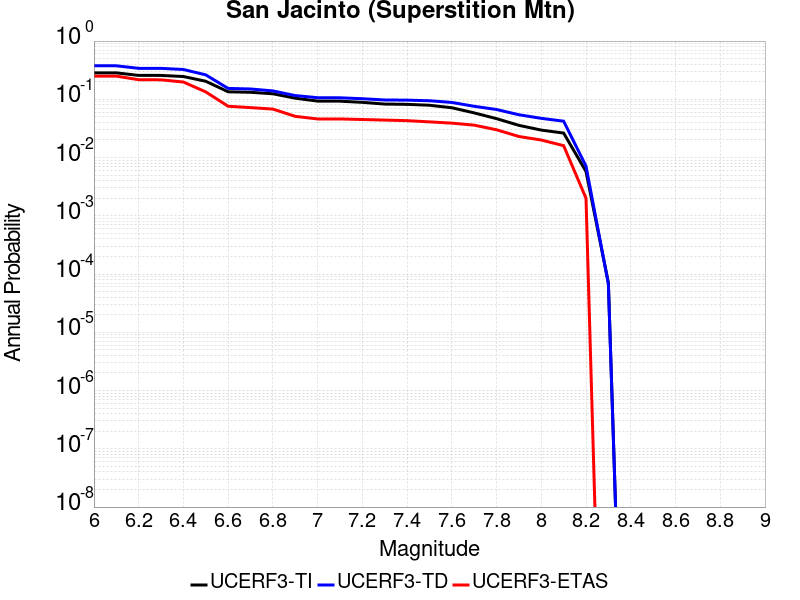

Data behind this chart, as committed beside it:
Magnitude, UCERF3-TI Prob, UCERF3-TD Prob, UCERF3-ETAS Prob
6.0, 0.2846, 0.3761, 0.25
6.1, 0.2846, 0.3761, 0.25
6.2, 0.2574, 0.3405, 0.217
6.3, 0.257, 0.3401, 0.216
6.4, 0.2462, 0.325, 0.198
6.5, 0.2041, 0.2628, 0.134
6.6, 0.1347, 0.1538, 0.076
6.7, 0.132, 0.1505, 0.072
6.8, 0.1245, 0.1394, 0.068
6.9, 0.1045, 0.1159, 0.051
7.0, 0.09322, 0.1066, 0.046
7.1, 0.09286, 0.1062, 0.046
7.2, 0.08872, 0.1023, 0.045
7.3, 0.08289, 0.09753, 0.044
7.4, 0.08195, 0.09676, 0.043
7.5, 0.07909, 0.0945, 0.041
7.6, 0.07165, 0.08836, 0.039
7.7, 0.05846, 0.07587, 0.036
7.8, 0.04657, 0.06683, 0.03
7.9, 0.03573, 0.05431, 0.023
8.0, 0.02963, 0.04714, 0.02
8.1, 0.02632, 0.04211, 0.016
8.2, 0.005763, 0.007124, 0.002
8.3, 7.087891E-5, 6.76301E-5, 0.0
